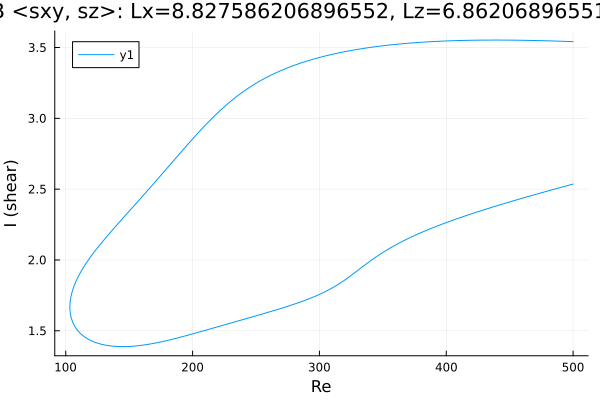

Source data for this figure (header and first rows):
Re, shear
500.0, 3.541
499.1, 3.542
497.7, 3.542
496.3, 3.543
494.9, 3.543
493.5, 3.543
492.1, 3.544
490.6, 3.544
489.2, 3.545
487.8, 3.545
486.4, 3.546
485, 3.546
483.6, 3.546
482.2, 3.547
480.7, 3.547
479.3, 3.547
477.9, 3.548
476.5, 3.548
475.1, 3.548
473.7, 3.549
472.3, 3.549
470.8, 3.549
469.4, 3.55
468, 3.55
466.6, 3.55
465.2, 3.55
463.8, 3.551
462.4, 3.551
460.9, 3.551
459.5, 3.551
458.1, 3.551
456.7, 3.552
455.3, 3.552
453.9, 3.552
452.5, 3.552
451, 3.552
449.6, 3.552
448.2, 3.552
446.8, 3.552
445.4, 3.553
444.3, 3.553
442.9, 3.553
441.5, 3.553
440, 3.553
438.6, 3.553
437.2, 3.553
435.8, 3.553
434.4, 3.553
433, 3.553
431.6, 3.552
430.1, 3.552
428.7, 3.552
427.3, 3.552
425.9, 3.552
424.5, 3.552
423.1, 3.552
421.8, 3.552
420.4, 3.551
418.9, 3.551
417.5, 3.551
... 568 more rows
